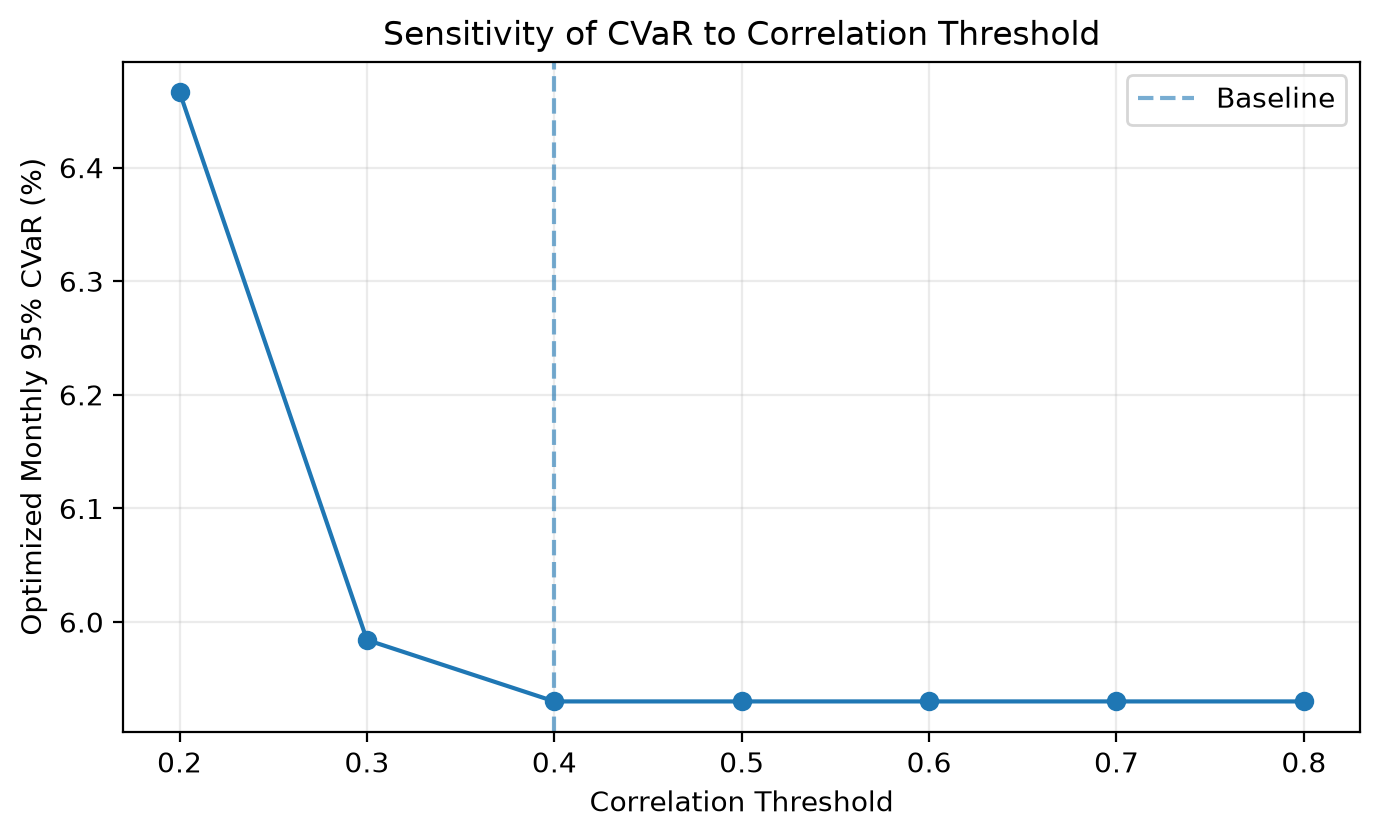

Data behind this chart, as committed beside it:
Correlation Threshold, Max Weight Cap, Status, Conflicting Pairs, Selected Stocks, Expected Return, Std Dev, CVaR, OOS Return, Largest Weight, HHI, CVaR Check Diff, Solver MIP Gap, Weight L1 Difference vs Baseline
0.2, 0.2, 2, 387, 6, 0.02876, 0.04529, 0.06467, 0.0754, 0.2, 0.181, 2.753908212582701e-13, 4.434751939285203e-06, 0.6493
0.3, 0.2, 2, 251, 8, 0.03067, 0.04388, 0.05984, 0.1083, 0.2, 0.1499, 6.404460295428294e-13, 4.026506676096401e-05, 0.09196
0.4, 0.2, 2, 153, 9, 0.03004, 0.04331, 0.0593, 0.1055, 0.2, 0.1436, 7.799316747991725e-15, 9.719151538814866e-05, 8.870681966755001e-14
0.5, 0.2, 2, 76, 9, 0.03004, 0.04331, 0.0593, 0.1055, 0.2, 0.1436, 7.799316747991725e-15, 9.77730450677517e-05, 8.870681966755001e-14
0.6, 0.2, 2, 37, 9, 0.03004, 0.04331, 0.0593, 0.1055, 0.2, 0.1436, 7.799316747991725e-15, 9.777304506751768e-05, 8.870681966755001e-14
0.7, 0.2, 2, 19, 9, 0.03004, 0.04331, 0.0593, 0.1055, 0.2, 0.1436, 7.799316747991725e-15, 6.103711555117726e-05, 8.870681966755001e-14
0.8, 0.2, 2, 8, 9, 0.03004, 0.04331, 0.0593, 0.1055, 0.2, 0.1436, 7.799316747991725e-15, 9.846536692030866e-05, 8.870681966755001e-14
